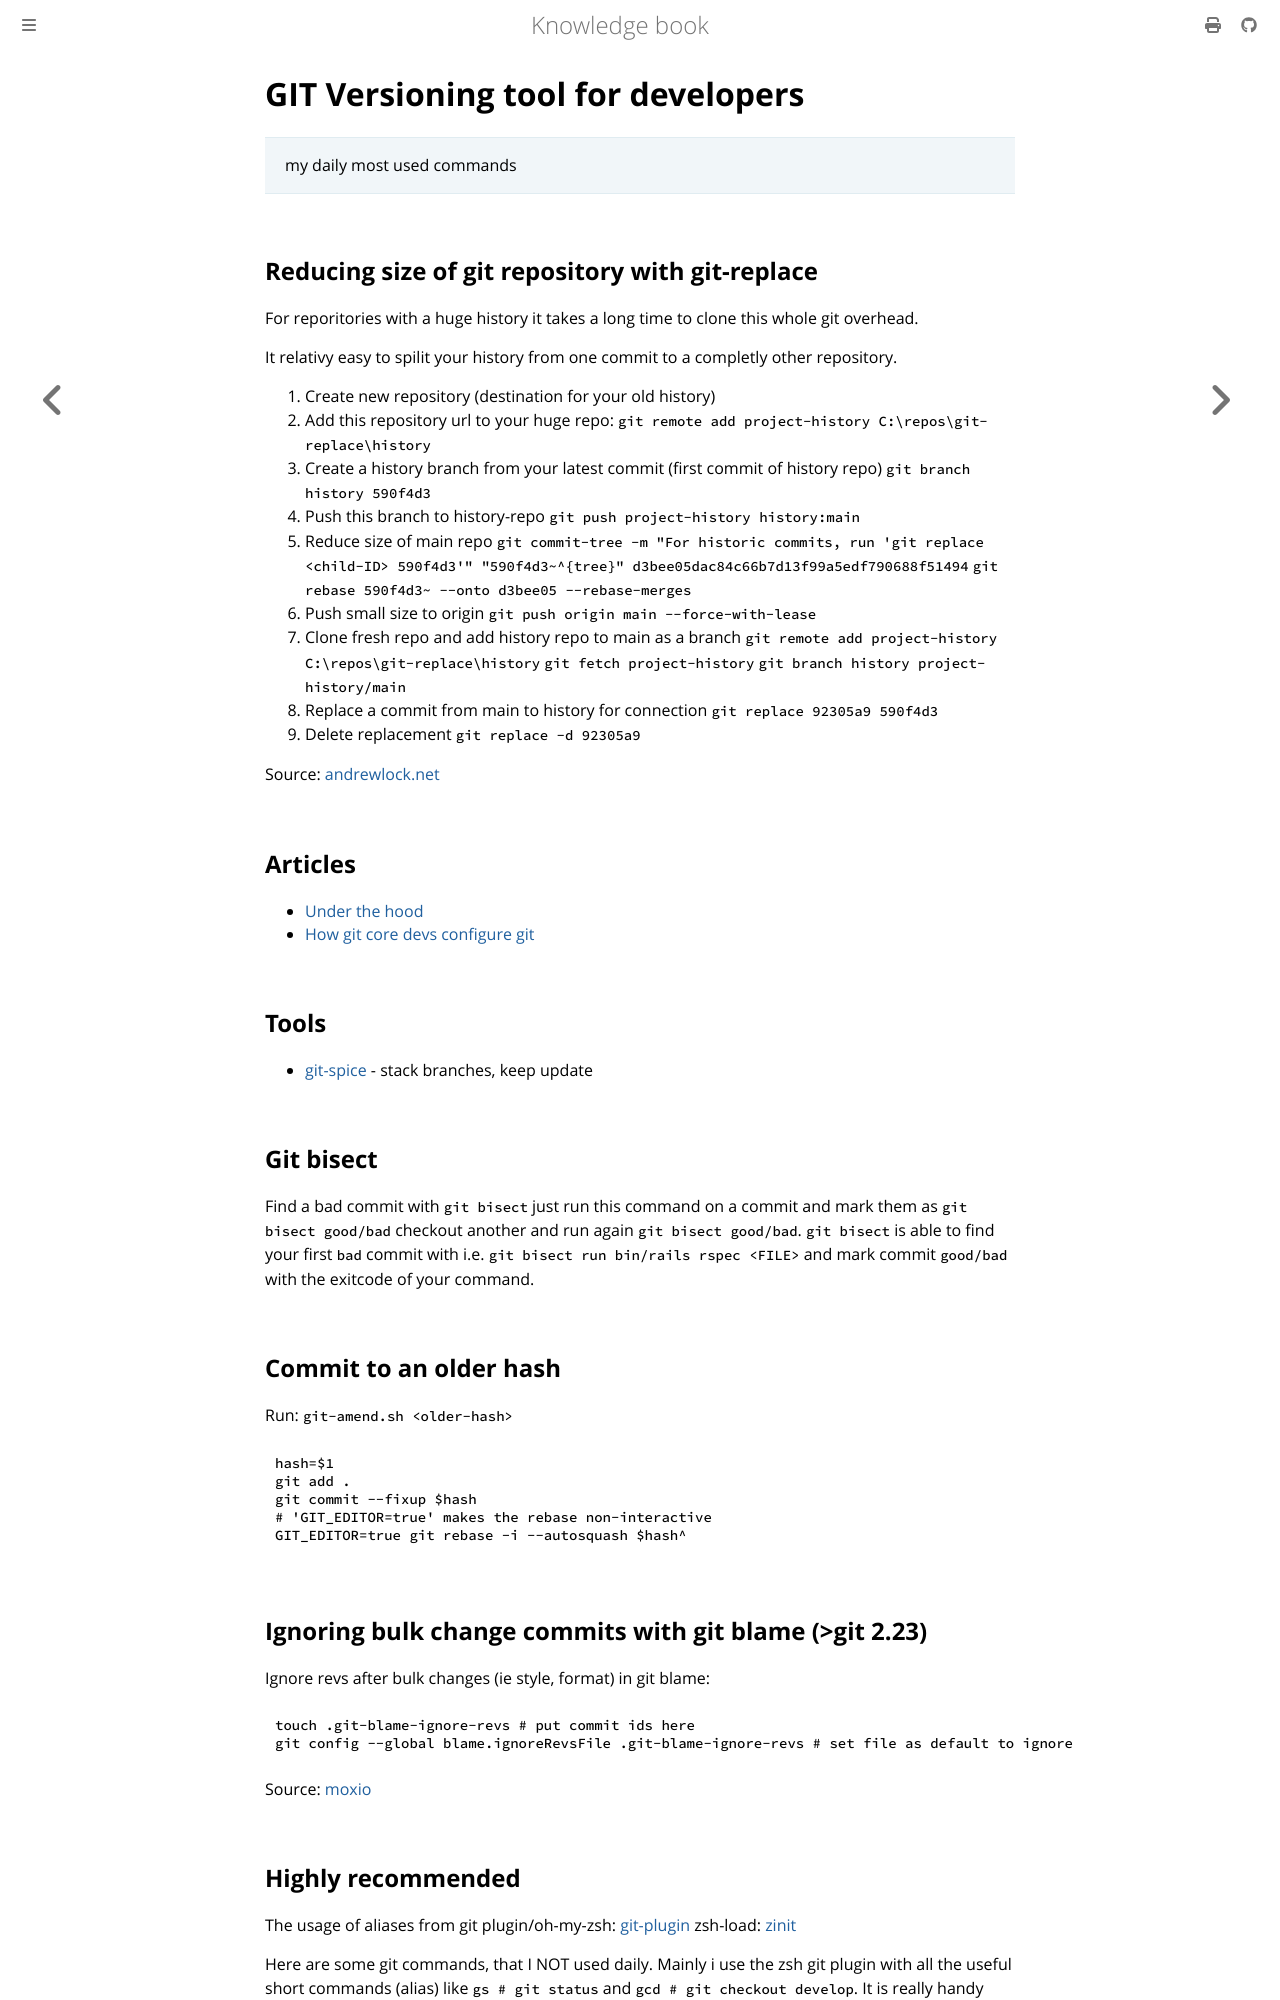

repository: dvogt23/notes · page: tech/coding/git.html · generator: mdbook

# GIT Versioning tool for developers
> my daily most used commands

## Reducing size of git repository with git-replace

For reporitories with a huge history it takes a long time to clone this whole
git overhead.

It relativy easy to spilit your history from one commit to a completly other
repository.

1. Create new repository (destination for your old history)
1. Add this repository url to your huge repo:
  `git remote add project-history C:\repos\git-replace\history`
1. Create a history branch from your latest commit (first commit of history repo)
  `git branch history 590f4d3`
1. Push this branch to history-repo
  `git push project-history history:main`
1. Reduce size of main repo
  `git commit-tree -m "For historic commits, run 'git replace <child-ID> 590f4d3'" "590f4d3~^{tree}"
d3bee05dac84c66b7d13f99a5edf790688f51494`
  `git rebase 590f4d3~ --onto d3bee05  --rebase-merges`
1. Push small size to origin
  `git push origin main --force-with-lease`
1. Clone fresh repo and add history repo to main as a branch
  `git remote add project-history C:\repos\git-replace\history`
  `git fetch project-history`
  `git branch history project-history/main`
1. Replace a commit from main to history for connection
  `git replace 92305a9 590f4d3`
1. Delete replacement
  `git replace -d 92305a9`

Source: [andrewlock.net](https://andrewlock.net/reducing-the-size-of-a-git-repository-with-git-replace/)

## Articles
- [Under the hood](https://articles.foletta.org/post/git-under-the-hood/)
- [How git core devs configure git](https://blog.gitbutler.com/how-git-core-devs-configure-git/)
## Tools
- [git-spice](https://github.com/abhinav/git-spice) - stack branches, keep update
## Git bisect

Find a bad commit with `git bisect` just run this command on a commit and mark them as `git bisect good/bad` checkout another and run again `git bisect good/bad`. 
`git bisect` is able to find your first `bad` commit with i.e. `git bisect run bin/rails rspec <FILE>` and mark commit `good/bad` with the exitcode of your command.
## Commit to an older hash
Run: `git-amend.sh <older-hash>`

```bash git-amend.sh
hash=$1
git add .
git commit --fixup $hash
# 'GIT_EDITOR=true' makes the rebase non-interactive
GIT_EDITOR=true git rebase -i --autosquash $hash^
```

## Ignoring bulk change commits with git blame (>git 2.23)
Ignore revs after bulk changes (ie style, format) in git blame:

```sh
touch .git-blame-ignore-revs # put commit ids here
git config --global blame.ignoreRevsFile .git-blame-ignore-revs # set file as default to ignore
```

Source: [moxio](https://www.moxio.com/blog/43/ignoring-bulk-change-commits-with-git-blame)
